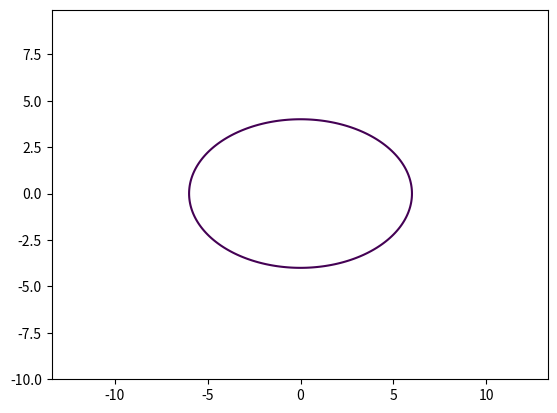

This figure's Python source:
import matplotlib.pyplot as plt
import numpy as np

def elips_plotter (a = 6, b = 4):
    x = np.arange(-10, 10, 0.1)
    y = np.arange(-10, 10, 0.1)

    X, Y = np.meshgrid(x, y)

    fxy = X**2/a**2 + Y**2/b**2

    plt.contour(X, Y, fxy, levels = [1])
    plt.axis('equal')

    plt.savefig('fig_7.png')

if __name__ == '__main__':
    elips_plotter()